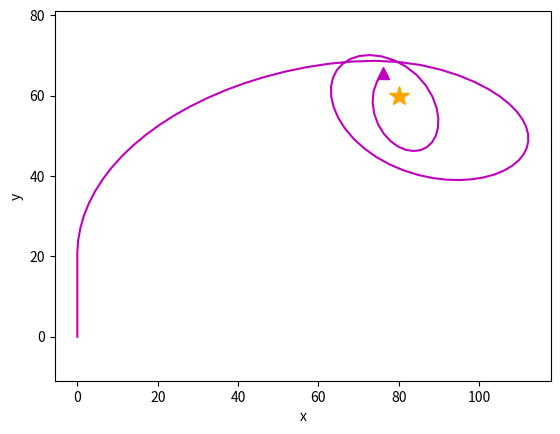

Write the Python code that produced this figure.
import numpy as np
from scipy.integrate import solve_ivp
import matplotlib.pyplot as plt

# Raketens bana kan beräknas med Newtons rörelselagar i följande differentialekvation

# m(t)a(t) = F + m'(t)u(t)

# F = m(t)g − 0.05||v(t)||v(t)

# u(t)= (ux(t), uy(t)) = (700*cos(-pi/2), 700*sin(-pi/2))


# def ode_Y(t, y):
#     yder=np.zeros(1)
#     yder[0]= y[1]
#     yder[1]=-0.4
#     return yder

# v0 = [0]

# m0 = [8, -0.4]

# y0 = [(0,0)]

# t_eval= [0, 10, 200]
# tspan = [0, 10]

# sol = solve_ivp(ode_Y, tspan, y0,  t_eval=t_eval)

# plt.plot(sol.t, sol.y[0])
# plt.xlabel("t")
# plt.ylabel("m(t)a(t)")
# plt.show()


# hejhej
g = np.array([0, -9.82])
c = 0.05
km = 700
target_x = 80
target_y = 60
    
def massa(t):
    if t <= 10:
        massa = 8 - 0.4 * t
    else:
        massa = 4
    return massa

def massa_derivata(t):
    if t < 10:
        return -0.4
    else:
        return 0
    
def styrning(x, y):
    theta = np.arctan2((target_y-y),(target_x-x))
    return theta

def raketbana(t, Y):
    x = Y[0]
    y = Y[1]
    vx = Y[2]
    vy = Y[3]

    m = massa(t)
    m_der = massa_derivata(t)

    if y < 20:
        theta = np.pi/2
    else:
        theta = styrning(x,y)

    u = np.array([
        km * np.cos(theta),
        km * np.sin(theta)
    ])

    v = np.array([vx, vy])
    v_norm = np.linalg.norm(v)
    
    luft = c * v_norm * v
    
    F = m * g - luft
    a = F/m - m_der/m * u

    ax = a[0]
    ay = a[1]

    return np.array([vx, vy, ax, ay])


def solver(f, t0, y0, dt):
    interval = round((t0[1]-t0[0])/dt)
    tvec = np.linspace(t0[0], t0[1], interval+1)

    yder = np.zeros((len(y0), len(tvec)))

    i = 0

    yder[:,i] = y0

    for t in tvec[0:len(tvec)-1]:
        k1 = f(t, yder[:,i])
        k2 = f(t + dt/2, yder[:,i] + (dt/2)*k1)
        k3 = f(t + dt, yder[:,i] - dt*k1 + 2*dt*k2)
        k =  (k1 + 4*k2 + k3)/6
        yder[:,i + 1] = yder[:,i] + dt*k
        i+=1

    return tvec, yder


def stoppa(t, Y):
    x = Y[0]
    y = Y[1]

    avstand = np.sqrt((x - target_x)**2 + (y - target_y)**2)

    return avstand - 3


stoppa.terminal = True
stoppa.direction = -1

y0 = np.array([0, 0, 0, 0])

t_span = [0, 10]
t_eval= np.linspace(0, 10, 200)

#With own solver
t, y = solver(raketbana, t_span, y0, 0.1)
plt.plot(y[0], y[1],'m')
plt.plot(target_x, target_y, marker='*', markersize=15, color = 'orange')
plt.plot(y[0][-1], y[1][-1], marker='^', markersize=8, color = 'm')
plt.xlabel('x')
plt.ylabel('y')
plt.axis('equal')
plt.show()

#With solve_ivp
# sol = solve_ivp(raketbana, t_span, y0, t_eval = t_eval, events=stoppa)
# plt.plot(target_x, target_y, marker='*', markersize=15, color = 'orange')
# plt.plot(sol.y[0], sol.y[1], 'm')
# plt.plot(sol.y[0][-1], sol.y[1][-1], marker='^', markersize=8, color = 'm')
# plt.show()
